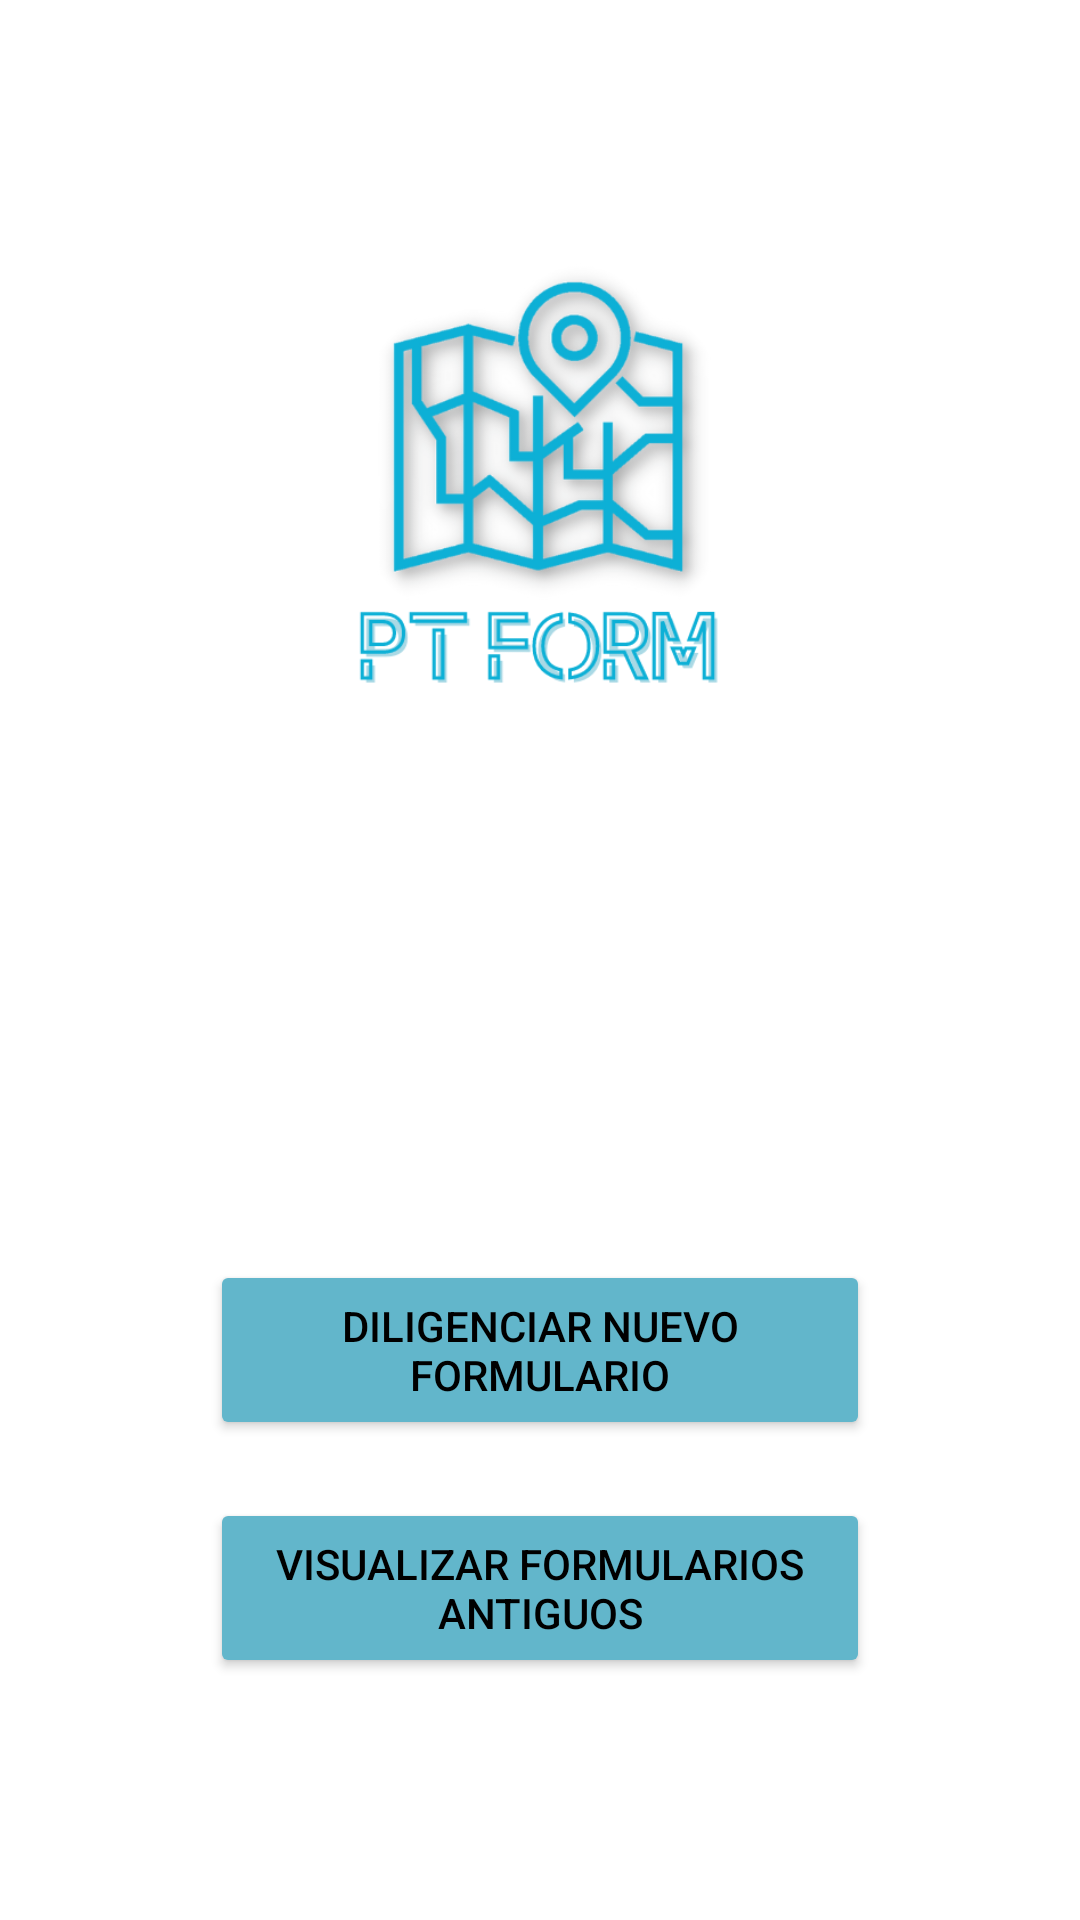

The Android layout XML behind this screen, and the referenced resources:
<!-- AndroidManifest.xml: application theme Theme.PTform -->
<!-- res/layout/activity_main.xml -->
<?xml version="1.0" encoding="utf-8"?>
<androidx.constraintlayout.widget.ConstraintLayout xmlns:android="http://schemas.android.com/apk/res/android"
    xmlns:app="http://schemas.android.com/apk/res-auto"
    xmlns:tools="http://schemas.android.com/tools"
    android:layout_width="match_parent"
    android:layout_height="match_parent"
    tools:context=".MainActivity"
    tools:layout_editor_absoluteX="10dp"
    tools:layout_editor_absoluteY="-354dp">

    <ImageView
        android:id="@+id/imgLogo"
        android:layout_width="285dp"
        android:layout_height="301dp"
        android:layout_marginStart="70dp"
        android:layout_marginTop="28dp"
        android:layout_marginEnd="70dp"
        android:contentDescription="@string/logo_pt_form"
        app:layout_constraintEnd_toEndOf="parent"
        app:layout_constraintHorizontal_bias="0.516"
        app:layout_constraintStart_toStartOf="parent"
        app:layout_constraintTop_toTopOf="parent"
        app:srcCompat="@mipmap/logo"
        tools:ignore="ImageContrastCheck" />

    <Button
        android:id="@+id/btnVisualizar"
        android:layout_width="match_parent"
        android:layout_height="60dp"
        android:layout_marginStart="70dp"
        android:layout_marginTop="20dp"
        android:layout_marginEnd="70dp"
        android:layout_marginBottom="93dp"
        android:backgroundTint="#62B6CB"
        android:onClick="vis"
        android:text="@string/visualizar_antiguos"
        android:textColor="#000000"
        app:layout_constraintBottom_toBottomOf="parent"
        app:layout_constraintEnd_toEndOf="parent"
        app:layout_constraintHorizontal_bias="0.0"
        app:layout_constraintStart_toStartOf="parent"
        app:layout_constraintTop_toBottomOf="@+id/btnNuevo"
        app:layout_constraintVertical_bias="0.063" />

    <Button
        android:id="@+id/btnNuevo"
        android:layout_width="match_parent"
        android:layout_height="60dp"
        android:layout_marginStart="70dp"
        android:layout_marginTop="420dp"
        android:layout_marginEnd="70dp"
        android:backgroundTint="#62B6CB"
        android:onClick="nuevo"
        android:text="@string/nuevo_formulario"
        android:textColor="#000000"
        app:layout_constraintEnd_toEndOf="parent"
        app:layout_constraintHorizontal_bias="0.0"
        app:layout_constraintStart_toStartOf="parent"
        app:layout_constraintTop_toTopOf="parent" />

</androidx.constraintlayout.widget.ConstraintLayout>
<!-- resources referenced by this layout -->
<resources>
  <!-- mipmap logo: png bitmap (drawable, 48692 bytes) -->
  <string name="logo_pt_form">Logo PT Form</string>
  <string name="nuevo_formulario">Diligenciar nuevo formulario</string>
  <string name="visualizar_antiguos">Visualizar formularios antiguos</string>
  <style name="Theme.PTform" parent="Theme.MaterialComponents.DayNight.DarkActionBar">
          
          <item name="colorPrimary">#62B6CB</item>
          <item name="colorPrimaryVariant">#62B6CB</item>
          <item name="colorOnPrimary">@color/black</item>
          
          <item name="colorSecondary">@color/teal_200</item>
          <item name="colorSecondaryVariant">@color/teal_700</item>
          <item name="colorOnSecondary">@color/black</item>
          
          <item name="android:statusBarColor" tools:targetApi="l">?attr/colorPrimaryVariant</item>
          
      </style>
  <!-- not gathered from this repository: default colours our renderer supplied (Android Studio template values) -->
  <color name="teal_200">#FF03DAC5</color>
  <color name="teal_700">#FF018786</color>
  <color name="black">#FF000000</color>
</resources>
